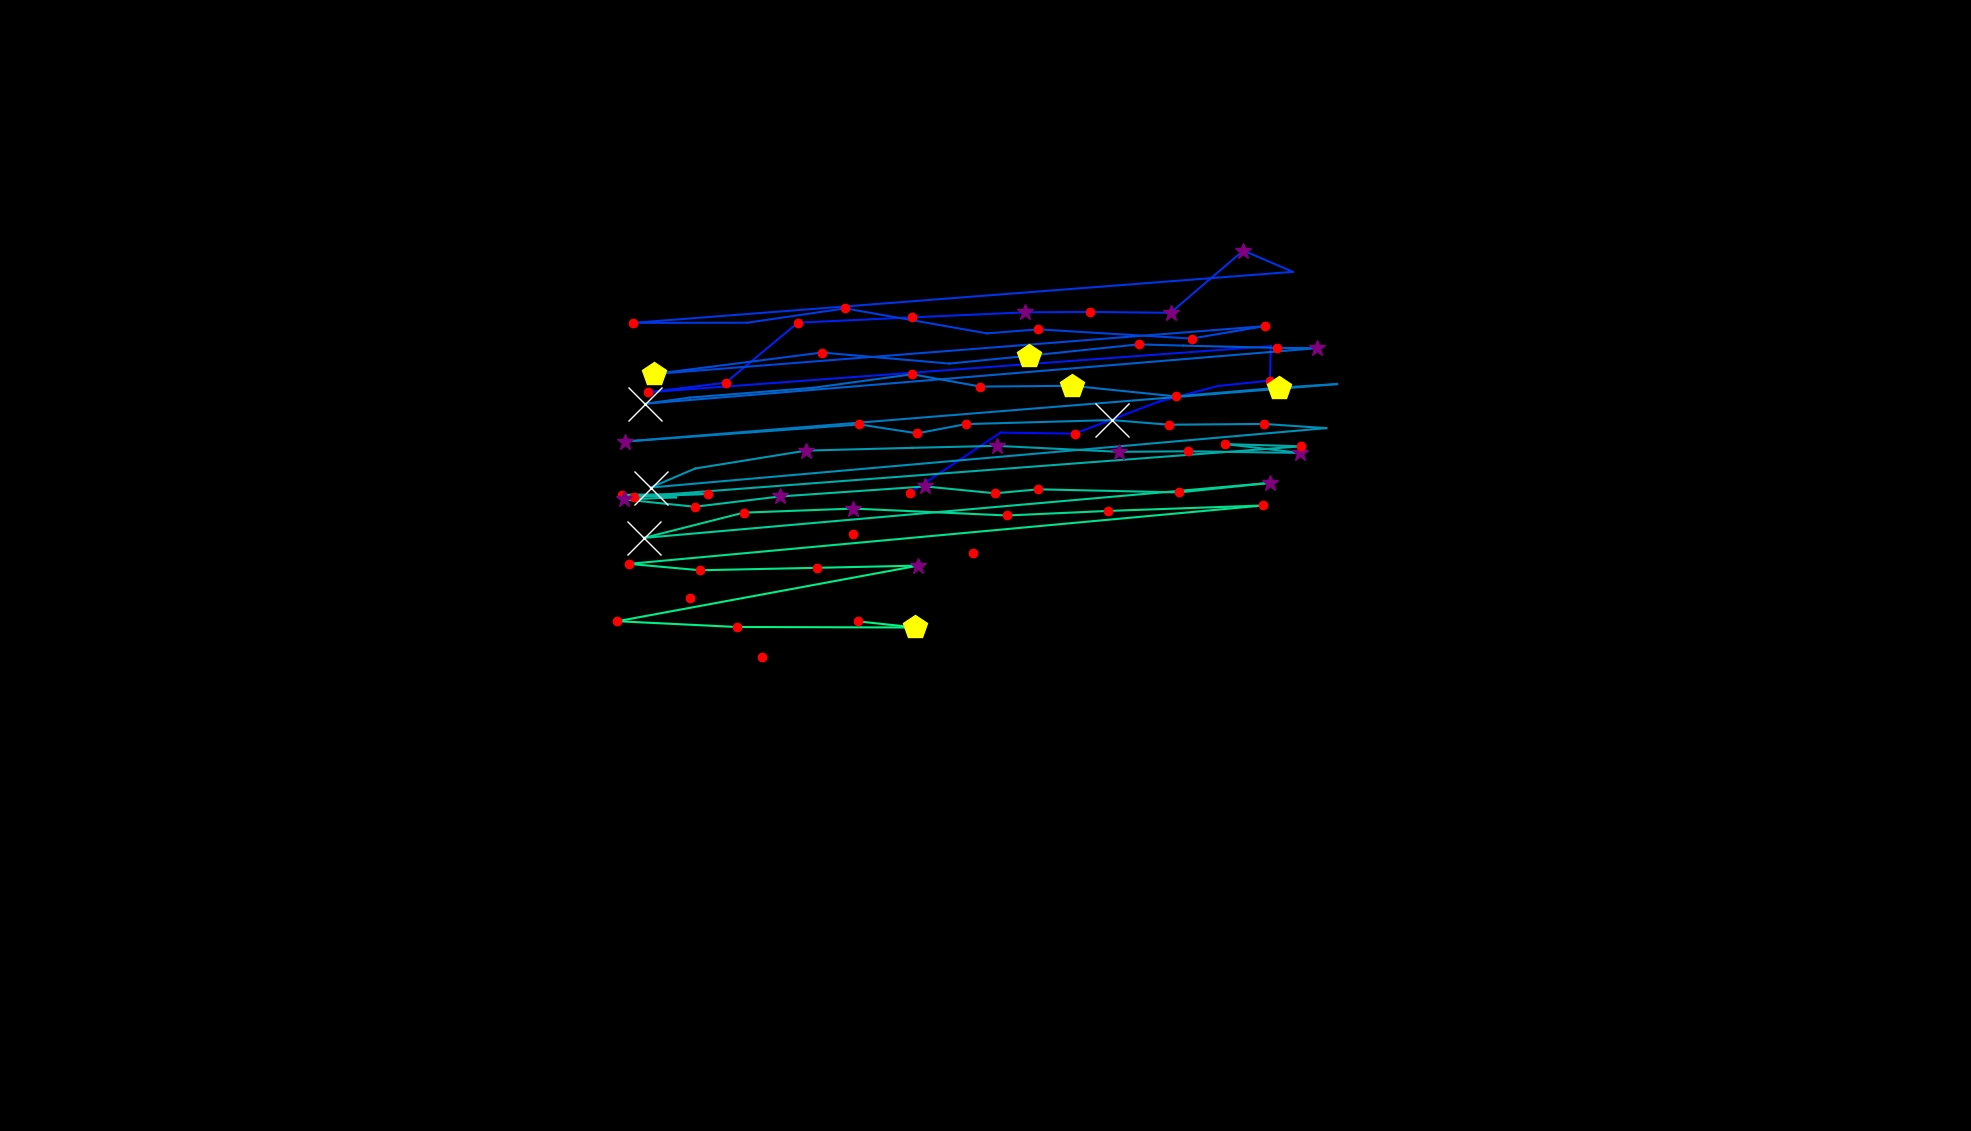

The file beside this chart, header and first rows:
, fixation_id, timestamp, avg_gaze_x, avg_gaze_y, duration
0, 225.0, 70728, 989, 615.8, 132.5
1, 227.0, 71427, 895.6, 691.7, 168.7
2, 229.0, 71981, 1108, 775, 204.8
3, 231.0, 72391, 1182, 829.1, 216.9
4, 232.0, 72848, 1300, 907, 24.1
5, 233.0, 72921, 1396, 905.6, 144.6
6, 234.0, 73126, 1505, 947.2, 60.25
7, 235.0, 73571, 1582, 967.6, 48.2
8, 236.0, 73644, 1649, 974.6, 180.7
9, 237.0, 73848, 1650, 1019, 0.0
10, 238.0, 74114, 842.2, 959.4, 168.7
11, 239.0, 74306, 942.5, 971.8, 204.8
12, 240.0, 74547, 1036, 1050, 192.8
13, 241.0, 74764, 1184, 1057, 241
14, 242.0, 75029, 1331, 1063, 373.5
15, 243.0, 75451, 1415, 1064, 228.9
16, 244.0, 75704, 1520, 1063, 325.3
17, 245.0, 76053, 1615, 1144, 313.3
18, 246.0, 76391, 1679, 1116, 96.39
19, 247.0, 76608, 822.1, 1050, 204.8
20, 248.0, 76981, 970.4, 1050, 108.4
21, 249.0, 77222, 1098, 1068, 228.9
22, 250.0, 77752, 1282, 1036, 96.39
23, 251.0, 77873, 1348, 1041, 204.8
24, 252.0, 78270, 1547, 1029, 192.8
25, 253.0, 78511, 1642, 1045, 216.9
26, 254.0, 78825, 849.5, 983.1, 469.9
27, 255.0, 79319, 1067, 1011, 241
28, 256.0, 79861, 1233, 996.7, 108.4
29, 257.0, 80018, 1336, 1007, 494
30, 258.0, 80560, 1479, 1022, 216.9
31, 259.0, 80801, 1537, 1020, 108.4
32, 260.0, 80933, 1659, 1017, 180.7
33, 261.0, 81138, 1710, 1017, 253
34, 262.0, 81500, 838.1, 944.6, 566.3
35, 263.0, 82090, 895.9, 952.5, 108.4
36, 264.0, 82283, 1056, 965.2, 108.4
37, 265.0, 82488, 1185, 982.8, 216.9
38, 266.0, 82741, 1273, 966.8, 120.5
39, 267.0, 82982, 1392, 967.8, 409.7
40, 268.0, 83415, 1527, 954.1, 216.9
41, 269.0, 83656, 1661, 965.3, 506.1
42, 270.0, 84187, 1736, 970, 96.39
43, 271.0, 84415, 812, 895.4, 337.4
44, 272.0, 85138, 1116, 917.6, 156.6
45, 273.0, 85331, 1191, 906.1, 228.9
46, 274.0, 85584, 1254, 918, 120.5
47, 275.0, 85837, 1444, 923.3, 554.3
48, 276.0, 86416, 1518, 917.3, 132.5
49, 277.0, 86572, 1641, 918.3, 216.9
50, 278.0, 86861, 1722, 912.8, 60.25
51, 279.0, 87139, 845, 835.7, 566.3
52, 280.0, 87729, 902.9, 860.4, 96.39
53, 281.0, 87862, 1047, 883.6, 277.1
54, 282.0, 88199, 1185, 887.2, 108.4
55, 283.0, 88452, 1294, 889.8, 385.6
56, 284.0, 88898, 1453, 882, 277.1
57, 285.0, 89199, 1543, 882.7, 204.8
58, 286.0, 89452, 1688, 880.7, 385.6
59, 287.0, 89862, 1591, 892.1, 228.9
... 28 more rows
